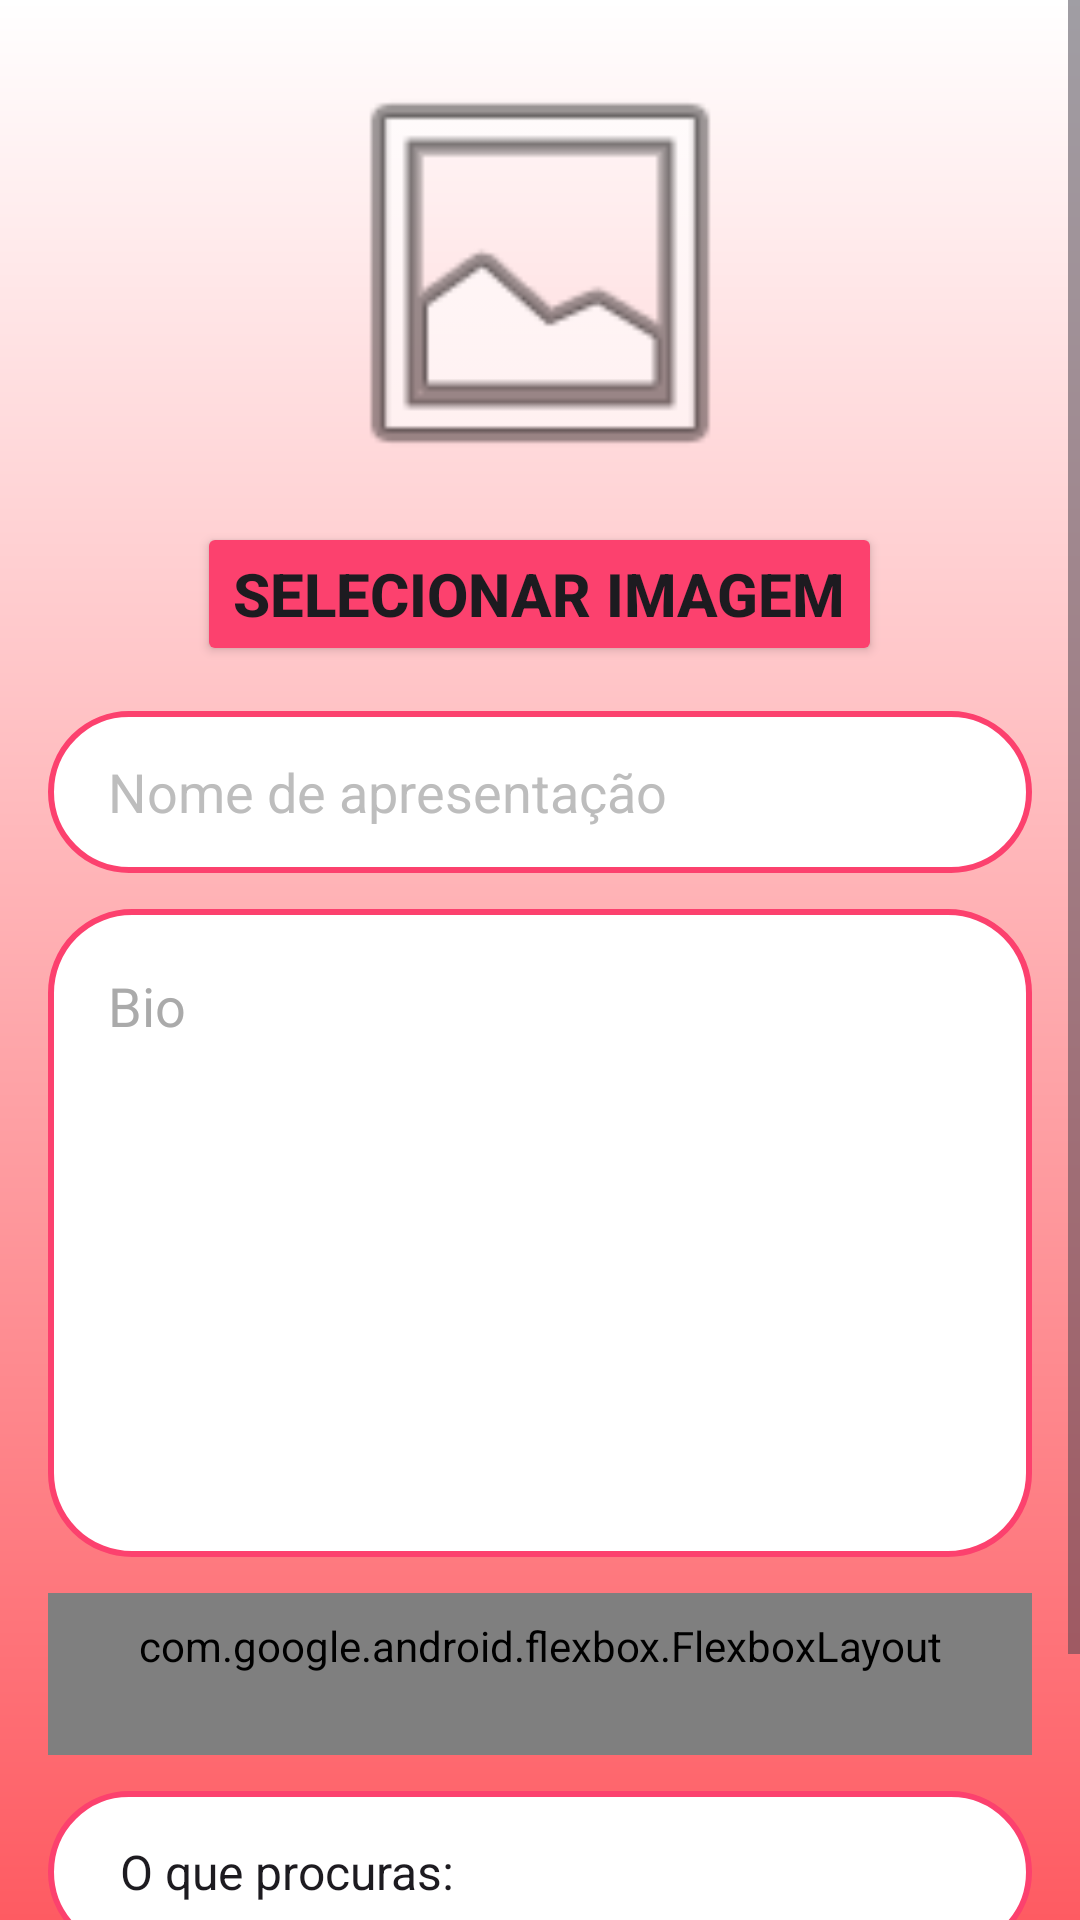

Here is an Android app screen rendered from its layout file. Give the layout XML and the strings, colors and styles it references.
<!-- AndroidManifest.xml: application theme Theme.Sugarboat -->
<!-- res/layout/fragment_account_edit.xml -->
<ScrollView xmlns:android="http://schemas.android.com/apk/res/android"
    android:layout_width="match_parent"
    android:layout_height="match_parent"
    xmlns:app="http://schemas.android.com/apk/res-auto">

    <LinearLayout
        android:layout_width="match_parent"
        android:layout_height="wrap_content"
        android:orientation="vertical"
        android:padding="16dp">

        <ImageView
            android:id="@+id/profileImage"
            android:layout_width="150dp"
            android:layout_height="150dp"
            android:layout_gravity="center"
            android:layout_marginBottom="8dp"
            android:background="@android:drawable/ic_menu_gallery"
            android:contentDescription="@string/account_edit_img_profile"
            android:padding="8dp"
            android:scaleType="centerCrop" />

        <Button
            android:id="@+id/selectImageButton"
            android:layout_width="wrap_content"
            android:layout_height="wrap_content"
            android:layout_gravity="center"
            android:layout_marginBottom="15dp"
            android:backgroundTint="@color/pink_logo"
            android:text="@string/account_edit_bnt_select_image"
            android:textColorHint="@android:color/black"
            android:textSize="20sp"
            android:textStyle="bold" />

        <EditText
            android:id="@+id/editPresentationName"
            android:labelFor="@+id/editPresentationName"
            android:layout_width="match_parent"
            android:layout_height="54dp"
            android:layout_marginBottom="12dp"
            android:inputType="textPersonName"
            android:autofillHints="name"
            android:background="@drawable/edit_text_border"
            android:hint="@string/account_edit_txt_showname"
            android:paddingHorizontal="20dp"
            android:textColor="@color/black"
            android:textColorHint="@color/gray_400" />

        <EditText
            android:id="@+id/editBiography"
            android:layout_width="match_parent"
            android:layout_height="216dp"
            android:gravity="start|top"
            android:ems="10"
            android:paddingVertical="20dp"
            android:inputType="textMultiLine"
            android:autofillHints="name"
            android:layout_marginBottom="12dp"
            android:background="@drawable/edit_text_border"
            android:hint="@string/account_edit_txt_bio"
            android:paddingHorizontal="20dp"
            android:textColor="@color/black"
            android:textColorHint="@android:color/darker_gray" />

        <com.google.android.flexbox.FlexboxLayout
            android:id="@+id/editInterests"
            android:layout_width="match_parent"
            android:layout_height="wrap_content"
            android:minHeight="54dp"
            app:flexWrap="wrap"
            app:justifyContent="center"
            android:paddingVertical="8dp"
            android:paddingHorizontal="20dp"
            android:layout_gravity="center"
            android:layout_marginBottom="12dp"
            android:background="@drawable/edit_text_border">

            <TextView
                android:id="@+id/labelFlexboxInteresses"
                android:layout_width="match_parent"
                android:layout_height="38dp"
                android:text="@string/account_edit_txt_interests"
                android:textSize="18sp"
                android:gravity="center_vertical"
                android:textColor="@android:color/darker_gray" />
        </com.google.android.flexbox.FlexboxLayout>

        <Spinner
            android:id="@+id/editLookingFor"
            android:layout_width="match_parent"
            android:layout_height="54dp"
            android:layout_marginBottom="12dp"
            android:background="@drawable/edit_text_border"
            android:entries="@array/sexual_orientation_options"
            android:padding="16dp"
            android:spinnerMode="dropdown"
            android:textColor="@color/black"
            android:textColorHint="@android:color/darker_gray" />

        <Button
            android:id="@+id/saveButton"
            android:layout_width="match_parent"
            android:layout_height="64dp"
            android:backgroundTint="@color/material_dynamic_primary70"
            android:text="@string/account_edit_bnt_save"
            android:textColor="@color/black"
            android:textSize="20sp"
            android:textStyle="bold" />
    </LinearLayout>
</ScrollView>
<!-- resources referenced by this layout -->
<resources>
  <string-array name="sexual_orientation_options">
          <item>O que procuras:</item>
          <item>Criar Conexões</item>
          <item>Relação duradoura</item>
          <item>Relação Casual</item>
          <item>Fazer Amigos</item>
      </string-array>
  <color name="black">#FF000000</color>
  <color name="gray_400">#BDBDBD</color>
  <color name="pink_logo">#FC416E</color>
  <!-- drawable edit_text_border (drawable) -->
  <?xml version="1.0" encoding="utf-8"?>
  <shape xmlns:android="http://schemas.android.com/apk/res/android">
      <solid android:color="@android:color/white"/>
      <stroke
          android:width="2dp"
          android:color="@color/pink_logo"/>
      <corners android:radius="27dp"/>
  </shape>
  <string name="account_edit_bnt_save">Salvar</string>
  <string name="account_edit_bnt_select_image">Selecionar Imagem</string>
  <string name="account_edit_img_profile">Imagem de perfil</string>
  <string name="account_edit_txt_bio">Bio</string>
  <string name="account_edit_txt_interests">Interesses</string>
  <string name="account_edit_txt_showname">Nome de apresentação</string>
  <style name="Theme.Sugarboat" parent="Base.Theme.Sugarboat" />
  <style name="Base.Theme.Sugarboat" parent="Theme.Material3.DayNight.NoActionBar">
          <item name="android:windowBackground">@drawable/background</item>
  
          <item name="colorPrimary">@color/colorPrimary</item>
          <item name="colorPrimaryDark">@color/colorPrimaryDark</item>
          <item name="colorAccent">@color/colorAccent</item>
      </style>
  <!-- drawable background (drawable) -->
  <?xml version="1.0" encoding="utf-8"?>
  <shape xmlns:android="http://schemas.android.com/apk/res/android">
  
      <gradient android:type="linear" android:angle="90"
          android:startColor="#FE5B62"
          android:endColor="#FFF"/>
  </shape>
  <color name="colorPrimary">@color/pink_logo</color>
  <color name="colorPrimaryDark">#D63058</color>
  <color name="colorAccent">#AD71FB</color>
</resources>
